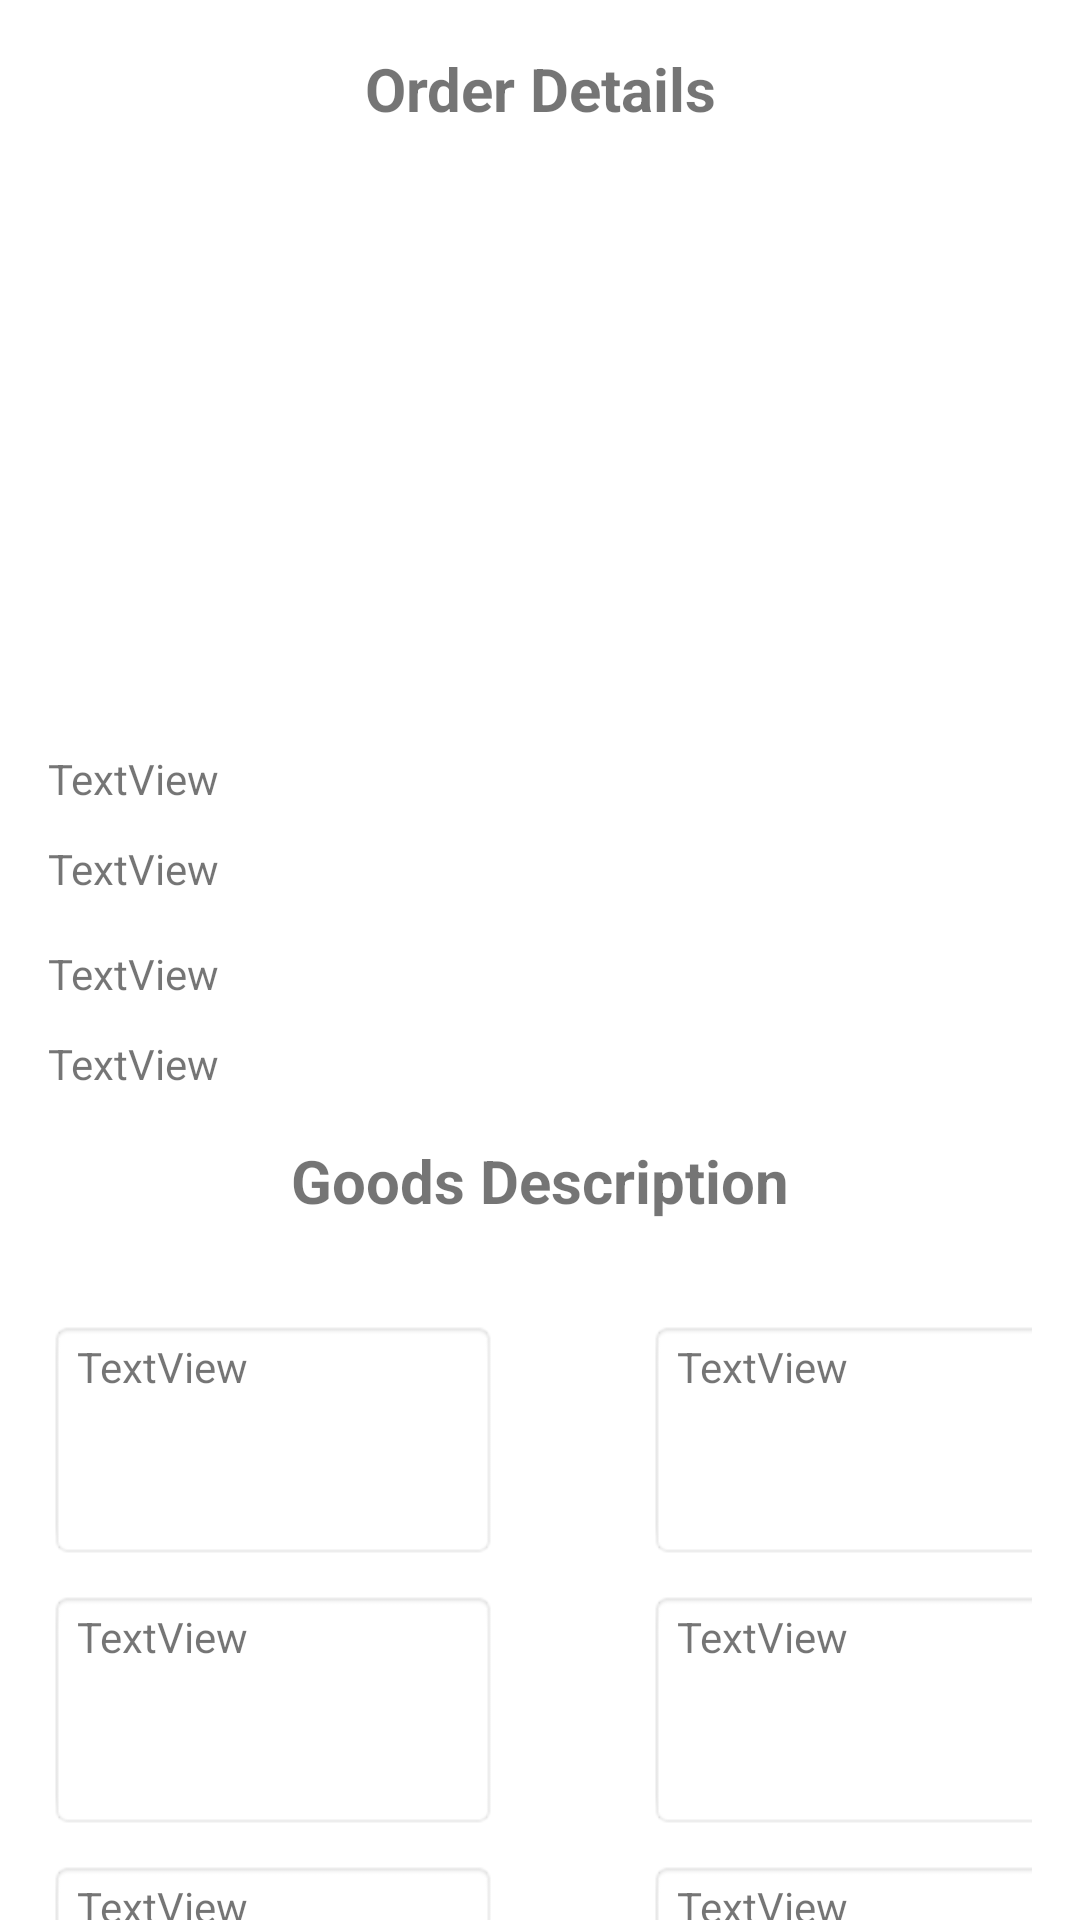

Layout XML and referenced resources for this Android screen:
<!-- AndroidManifest.xml: application theme Theme.Task61 -->
<!-- res/layout/fragment_order_details.xml -->
<?xml version="1.0" encoding="utf-8"?>
<FrameLayout xmlns:android="http://schemas.android.com/apk/res/android"
    xmlns:tools="http://schemas.android.com/tools"
    android:layout_width="match_parent"
    android:layout_height="match_parent"
    tools:context=".OrderDetailsFragment"
    android:clickable="true"
    android:focusable="true"
    android:background="@color/white"
    android:paddingLeft="16dp"
    android:paddingRight="16dp">

    
    <TextView
        android:layout_width="match_parent"
        android:layout_height="wrap_content"
        android:text="Order Details"
        android:textSize="20dp"
        android:textStyle="bold"
        android:gravity="center_horizontal"
        android:layout_marginTop="16dp"/>

    <ImageView
        android:id="@+id/truckImageView"
        android:layout_width="200dp"
        android:layout_height="wrap_content"
        android:layout_marginTop="60dp"
        android:layout_gravity="center_horizontal"
        />

    <TextView
        android:id="@+id/fromUserNameTextView"
        android:layout_width="wrap_content"
        android:layout_height="wrap_content"
        android:layout_marginTop="250dp"
        android:text="TextView"/>

    <TextView
        android:id="@+id/pickUpTextView"
        android:layout_width="wrap_content"
        android:layout_height="wrap_content"
        android:layout_marginTop="280dp"
        android:text="TextView"/>

    <TextView
        android:id="@+id/userTextView"
        android:layout_width="wrap_content"
        android:layout_height="wrap_content"
        android:layout_marginTop="315dp"
        android:text="TextView" />

    <TextView
        android:id="@+id/dropoffTextView"
        android:layout_width="wrap_content"
        android:layout_height="wrap_content"
        android:layout_marginTop="345dp"
        android:text="TextView" />

    <TextView
        android:layout_width="match_parent"
        android:layout_height="wrap_content"
        android:text="Goods Description"
        android:textSize="20dp"
        android:textStyle="bold"
        android:gravity="center_horizontal"
        android:layout_marginTop="380dp"/>

    <TextView
        android:id="@+id/weightTextView"
        android:layout_width="150dp"
        android:layout_height="80dp"
        android:layout_marginTop="440dp"
        android:background="@android:drawable/editbox_background"
        android:text="TextView"/>

    <TextView
        android:id="@+id/goodsTextView"
        android:layout_width="150dp"
        android:layout_height="80dp"
        android:layout_marginLeft="200dp"
        android:layout_marginTop="440dp"
        android:background="@android:drawable/editbox_background"
        android:text="TextView"/>

    <TextView
        android:id="@+id/widthTextView"
        android:layout_width="150dp"
        android:layout_height="80dp"
        android:layout_marginTop="530dp"
        android:background="@android:drawable/editbox_background"
        android:text="TextView"/>

    <TextView
        android:id="@+id/heightTextView"
        android:layout_width="150dp"
        android:layout_height="80dp"
        android:layout_marginLeft="200dp"
        android:layout_marginTop="530dp"
        android:background="@android:drawable/editbox_background"
        android:text="TextView"/>

    <TextView
        android:id="@+id/lengthTextView"
        android:layout_width="150dp"
        android:layout_height="80dp"
        android:layout_marginTop="620dp"
        android:background="@android:drawable/editbox_background"
        android:text="TextView"/>

    <TextView
        android:id="@+id/quantityTextView"
        android:layout_width="150dp"
        android:layout_height="80dp"
        android:layout_marginLeft="200dp"
        android:layout_marginTop="620dp"
        android:background="@android:drawable/editbox_background"
        android:text="TextView"/>

    <Button
        android:id="@+id/callDriverButton"
        android:layout_width="wrap_content"
        android:layout_height="wrap_content"
        android:layout_marginTop="710dp"
        android:layout_gravity="center_horizontal"
        android:text="Call Driver" />



</FrameLayout>
<!-- resources referenced by this layout -->
<resources>
  <style name="Theme.Task61" parent="Theme.MaterialComponents.DayNight.DarkActionBar">
          
          <item name="colorPrimary">@color/purple_500</item>
          <item name="colorPrimaryVariant">@color/purple_700</item>
          <item name="colorOnPrimary">@color/white</item>
          
          <item name="colorSecondary">@color/teal_200</item>
          <item name="colorSecondaryVariant">@color/teal_700</item>
          <item name="colorOnSecondary">@color/black</item>
          
          <item name="android:statusBarColor">?attr/colorPrimaryVariant</item>
          
      </style>
  <!-- not gathered from this repository: default colours our renderer supplied (Android Studio template values) -->
  <color name="purple_500">#FF6200EE</color>
  <color name="purple_700">#FF3700B3</color>
  <color name="teal_200">#FF03DAC5</color>
  <color name="teal_700">#FF018786</color>
  <color name="black">#FF000000</color>
  <color name="white">#FFFFFFFF</color>
</resources>
